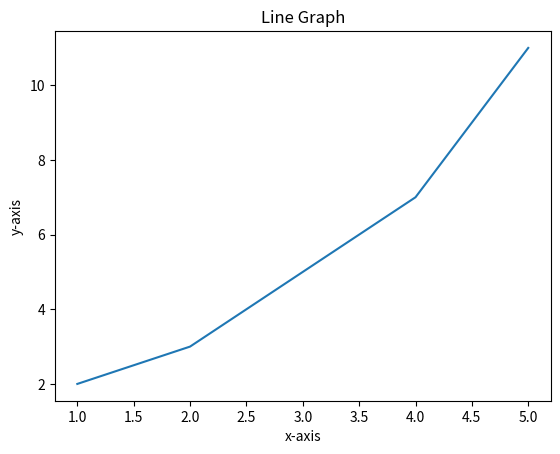

This chart was generated by the following Python code:
import matplotlib.pyplot as plt
x=[1,2,3,4,5]
y=[2,3,5,7,11]
plt.plot(x,y)
plt.xlabel('x-axis')
plt.ylabel('y-axis')
plt.title('Line Graph')
plt.show()